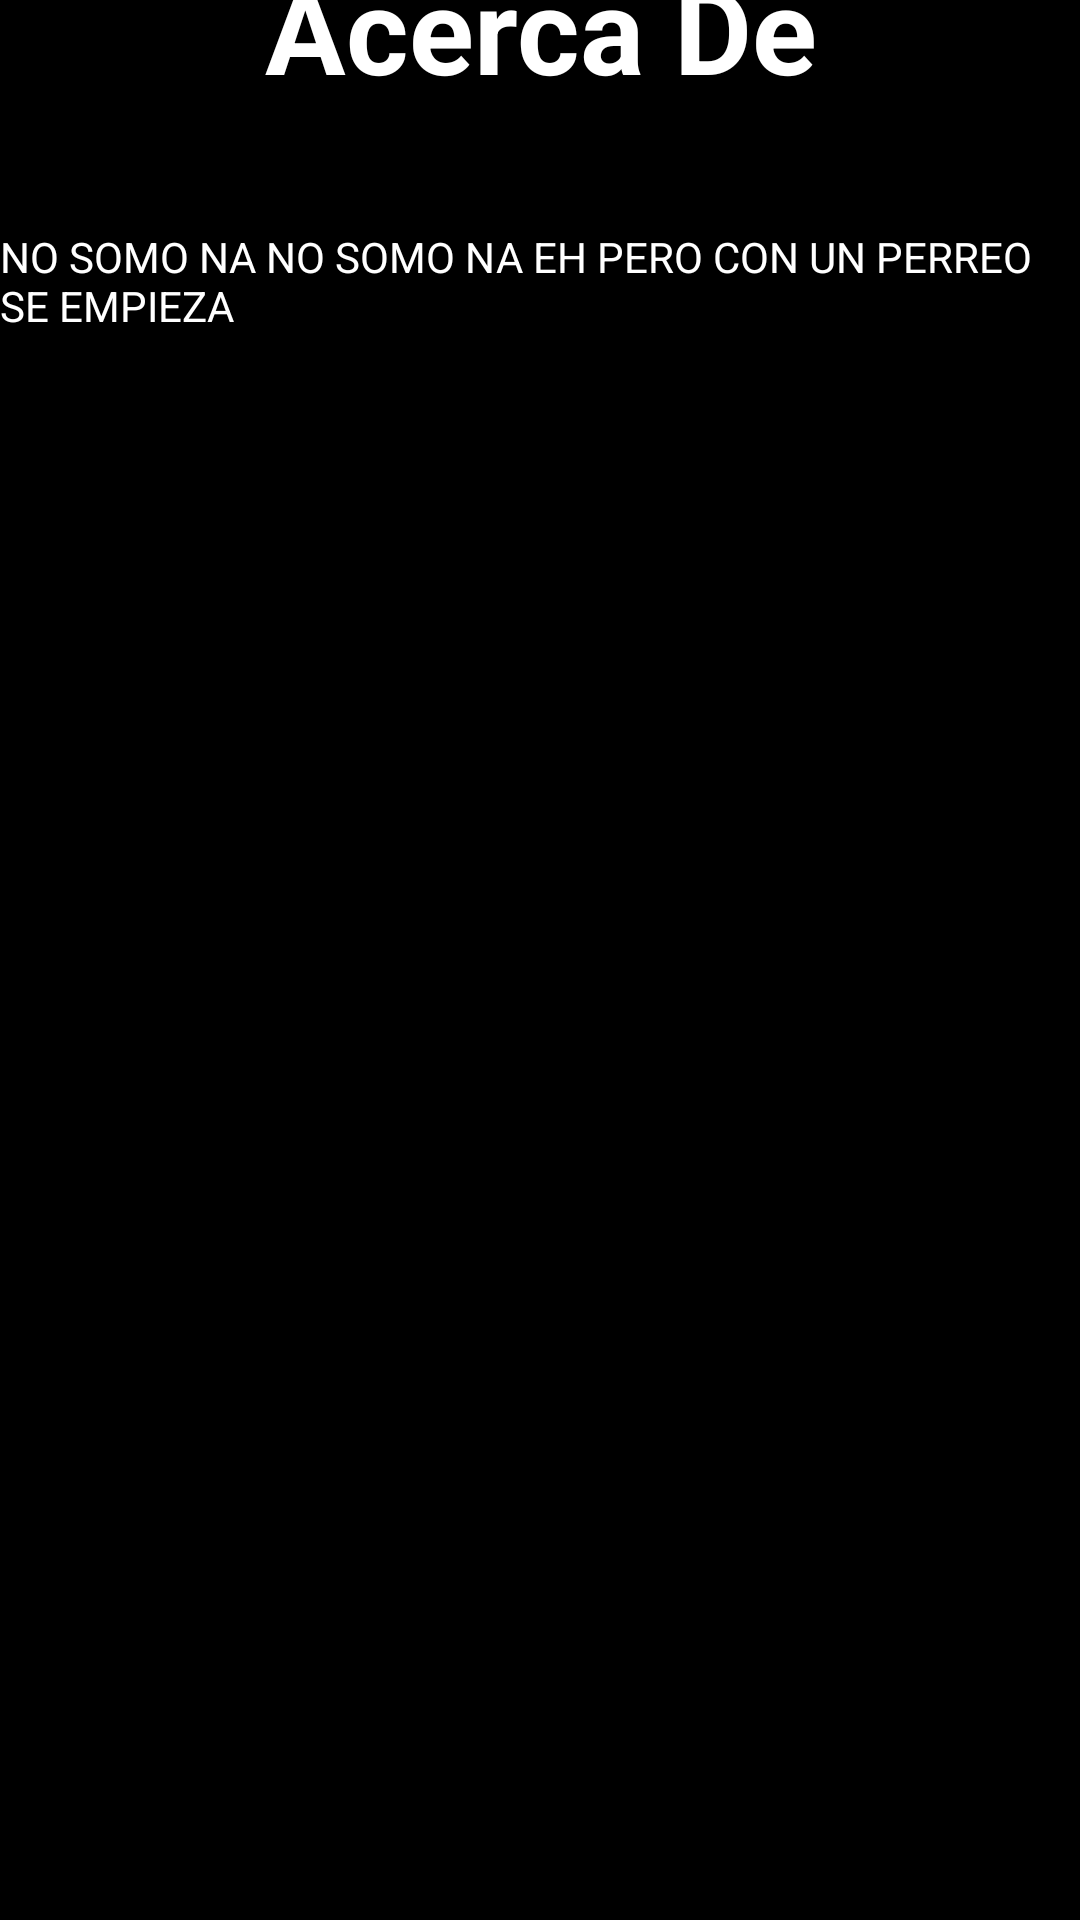

Write the Android layout XML for this screen, with the resource values it uses.
<!-- AndroidManifest.xml: application theme Theme.TradeHub512 -->
<!-- res/layout/acerca_de_layout.xml -->
<?xml version="1.0" encoding="utf-8"?>
<LinearLayout xmlns:android="http://schemas.android.com/apk/res/android"
    xmlns:app="http://schemas.android.com/apk/res-auto"
    xmlns:tools="http://schemas.android.com/tools"
    android:layout_width="match_parent"
    android:layout_height="match_parent"
    android:orientation="vertical"
    android:background="#000000"
    android:gravity="center">

    <TextView
        android:id="@+id/textview_AcercaDe"
        android:layout_width="wrap_content"
        android:layout_height="wrap_content"
        android:text="Acerca De"
        android:textSize="40sp"
        android:textColor="#FFFFFF"
        android:textStyle="bold"
        android:gravity="center"
        android:layout_marginTop="-300dp" />


    <Space
        android:layout_width="match_parent"
        android:layout_height="40dp" />

    <TextView
        android:id="@+id/textView"
        android:layout_width="match_parent"
        android:layout_height="wrap_content"
        android:text="NO SOMO NA NO SOMO NA EH PERO CON UN PERREO SE EMPIEZA"
        android:textColor="@color/white"/>


</LinearLayout>
<!-- resources referenced by this layout -->
<resources>
  <style name="Theme.TradeHub512" parent="Theme.MaterialComponents.DayNight.DarkActionBar">
          
          <item name="colorPrimary">@color/purple_500</item>
          <item name="colorPrimaryVariant">@color/purple_700</item>
          <item name="colorOnPrimary">@color/white</item>
          
          <item name="colorSecondary">@color/teal_200</item>
          <item name="colorSecondaryVariant">@color/teal_700</item>
          <item name="colorOnSecondary">@color/black</item>
          
          <item name="android:statusBarColor">?attr/colorPrimaryVariant</item>
          
      </style>
  <!-- not gathered from this repository: default colours our renderer supplied (Android Studio template values) -->
  <color name="purple_500">#FF6200EE</color>
  <color name="purple_700">#FF3700B3</color>
  <color name="teal_200">#FF03DAC5</color>
  <color name="teal_700">#FF018786</color>
  <color name="black">#FF000000</color>
  <color name="white">#FFFFFFFF</color>
</resources>
